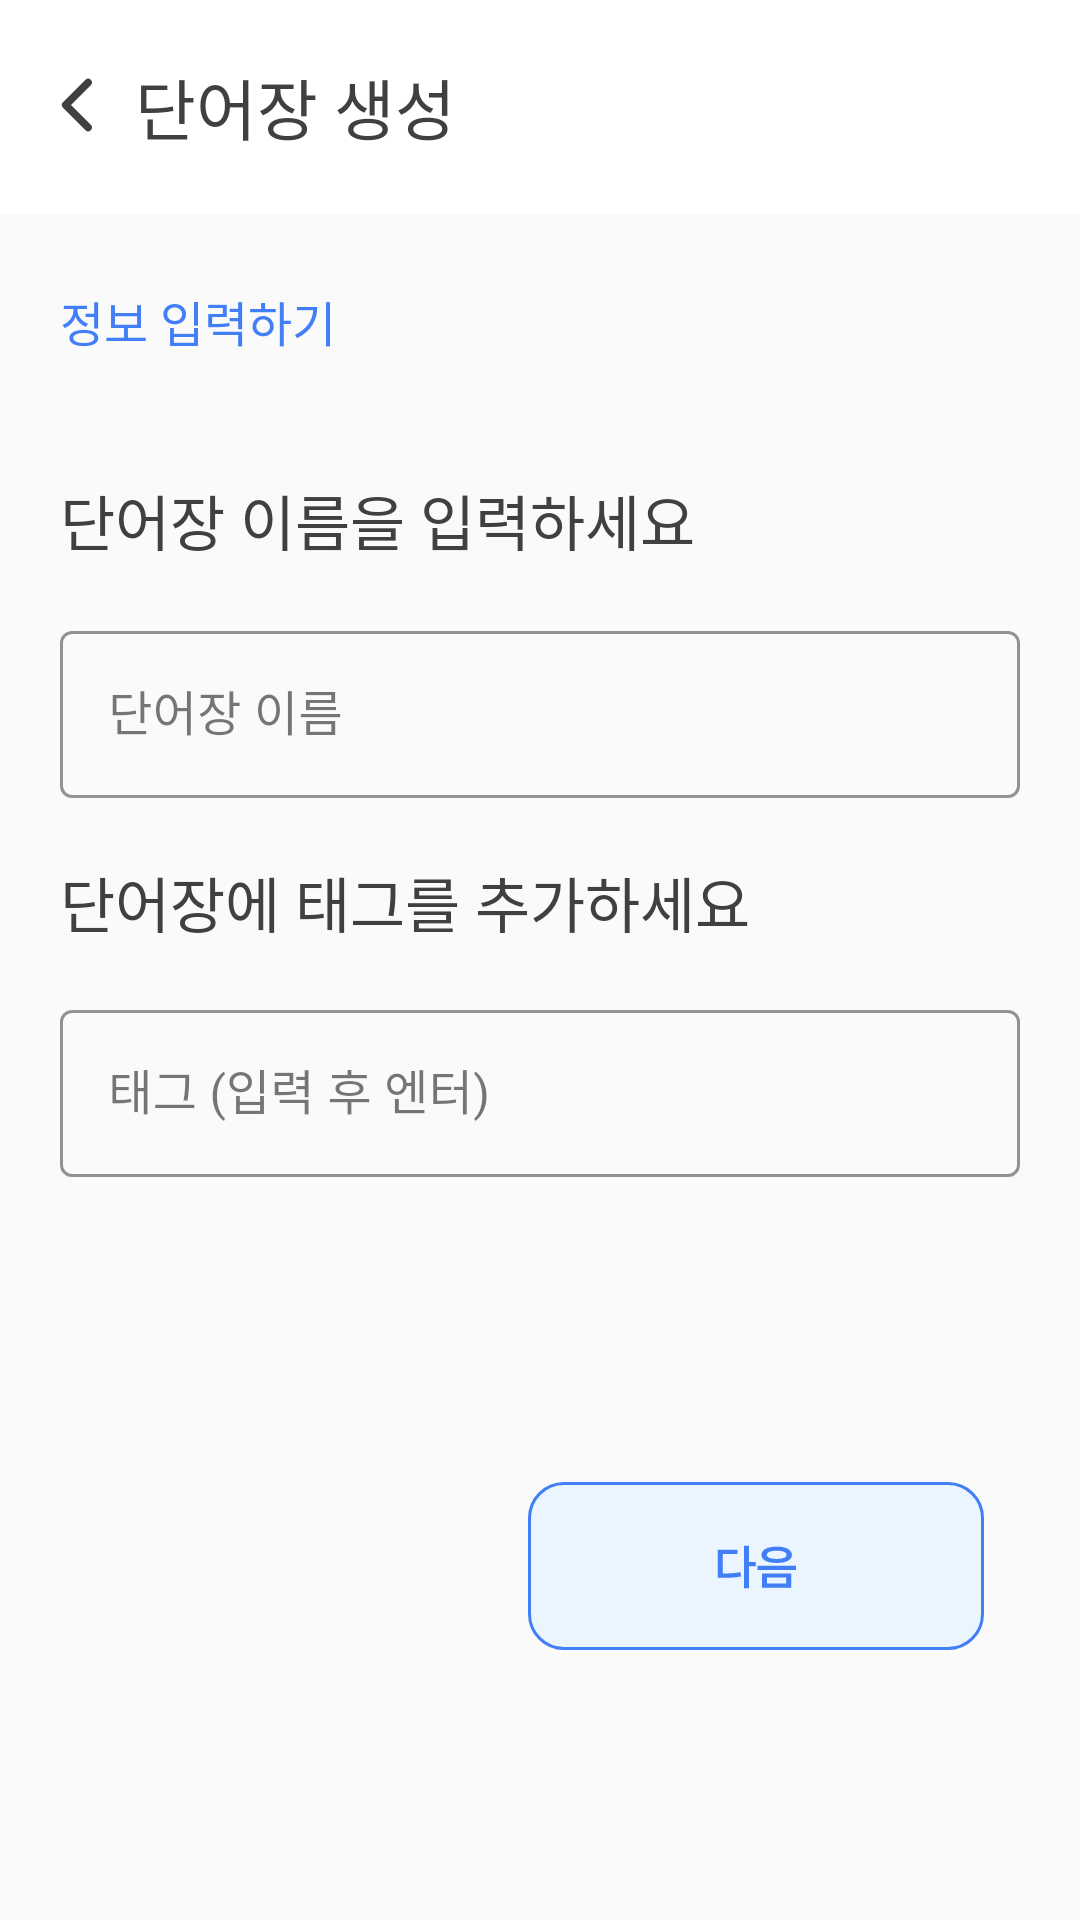

Produce the Android XML layout that renders to this screen, including the resource entries it uses.
<!-- AndroidManifest.xml: application theme Theme.Language -->
<!-- res/layout/fragment_add_new_voc.xml -->
<?xml version="1.0" encoding="utf-8"?>
<androidx.constraintlayout.widget.ConstraintLayout
    xmlns:android="http://schemas.android.com/apk/res/android"
    android:layout_width="match_parent"
    android:layout_height="match_parent"
    android:background="@color/BG"
    xmlns:app="http://schemas.android.com/apk/res-auto"
    xmlns:tools="http://schemas.android.com/tools"
    tools:context=".ui.makeVoc.AddNewVocFragment">

    <androidx.constraintlayout.widget.ConstraintLayout
        android:id="@+id/add_new_voc_topbar"
        android:layout_width="match_parent"
        android:layout_height="wrap_content"
        android:paddingVertical="20dp"
        android:background="@color/white"
        app:layout_constraintTop_toTopOf="parent"
        app:layout_constraintStart_toStartOf="parent"
        app:layout_constraintEnd_toEndOf="parent">

        <ImageView
            android:id="@+id/add_new_voc_back_btn"
            android:layout_width="30dp"
            android:layout_height="30dp"
            android:src="@drawable/ic_back_btn"
            android:layout_marginStart="10dp"
            android:visibility="visible"
            style="@style/freesentation6_20sp_title"
            app:layout_constraintStart_toStartOf="parent"
            app:layout_constraintTop_toTopOf="parent" />

        <TextView
            android:id="@+id/add_new_voc_title_tv"
            android:layout_width="wrap_content"
            android:layout_height="wrap_content"
            android:text="단어장 생성"
            style="@style/pretendard_22sp_semibold"
            android:textColor="@color/Black"
            android:layout_marginStart="5dp"
            app:layout_constraintStart_toEndOf="@id/add_new_voc_back_btn"
            app:layout_constraintTop_toTopOf="@id/add_new_voc_back_btn"
            app:layout_constraintBottom_toBottomOf="@id/add_new_voc_back_btn"/>

    </androidx.constraintlayout.widget.ConstraintLayout>

    <TextView
        android:id="@+id/insert_info_tv"
        android:layout_width="wrap_content"
        android:layout_height="wrap_content"
        app:layout_constraintTop_toBottomOf="@id/add_new_voc_topbar"
        app:layout_constraintStart_toStartOf="parent"
        android:text="정보 입력하기"
        style="@style/pretendard_16sp_semibold"
        android:textColor="@color/Main1_1"
        android:layout_marginTop="24dp"
        android:layout_marginStart="20dp" />

    <TextView
        android:id="@+id/insert_voc_name_tv"
        android:layout_width="wrap_content"
        android:layout_height="wrap_content"
        app:layout_constraintTop_toBottomOf="@id/insert_info_tv"
        app:layout_constraintStart_toStartOf="parent"
        android:text="단어장 이름을 입력하세요"
        style="@style/pretendard_20sp_semibold"
        android:layout_marginTop="40dp"
        android:layout_marginStart="20dp" />

    <com.google.android.material.textfield.TextInputLayout
        android:id="@+id/text_input_layout_outlined"
        android:layout_width="0dp"
        android:layout_height="wrap_content"
        app:layout_constraintTop_toBottomOf="@id/insert_voc_name_tv"
        app:layout_constraintStart_toStartOf="parent"
        app:layout_constraintEnd_toEndOf="parent"
        android:layout_marginTop="16dp"
        android:layout_marginStart="20dp"
        android:layout_marginEnd="20dp"
        style="@style/Widget.MaterialComponents.TextInputLayout.OutlinedBox"
        android:hint="단어장 이름"
        app:hintTextColor="@color/Gray1"
        app:boxStrokeColor="@color/Main1_1"
        app:hintTextAppearance="@style/MyHintText">

        <com.google.android.material.textfield.TextInputEditText
            android:id="@+id/insert_voc_name_et"
            android:layout_width="match_parent"
            android:layout_height="wrap_content"
            android:textColor="@color/Black"/>

    </com.google.android.material.textfield.TextInputLayout>

    <TextView
        android:id="@+id/input_tag_tv"
        android:layout_width="wrap_content"
        android:layout_height="wrap_content"
        app:layout_constraintTop_toBottomOf="@id/text_input_layout_outlined"
        app:layout_constraintStart_toStartOf="parent"
        android:text="단어장에 태그를 추가하세요"
        style="@style/pretendard_20sp_semibold"
        android:layout_marginTop="20dp"
        android:layout_marginStart="20dp" />

    <com.google.android.material.textfield.TextInputLayout
        android:id="@+id/tag_input_layout"
        style="@style/Widget.MaterialComponents.TextInputLayout.OutlinedBox"
        android:layout_width="0dp"
        android:layout_height="wrap_content"
        android:layout_marginTop="16dp"
        android:layout_marginStart="20dp"
        android:layout_marginEnd="20dp"
        android:hint="태그 (입력 후 엔터)"
        app:hintTextColor="@color/Gray1"
        app:boxStrokeColor="@color/Main1_1"
        app:layout_constraintEnd_toEndOf="parent"
        app:layout_constraintStart_toStartOf="parent"
        app:layout_constraintTop_toBottomOf="@id/input_tag_tv">

        <com.google.android.material.textfield.TextInputEditText
            android:id="@+id/input_tag_et"
            android:layout_width="match_parent"
            android:layout_height="wrap_content"
            android:imeOptions="actionDone"
            android:inputType="text"
            android:textColor="@color/Black"
            android:maxLines="1" />

    </com.google.android.material.textfield.TextInputLayout>

    <com.google.android.material.chip.ChipGroup
        android:id="@+id/tag_chip_group"
        android:layout_width="0dp"
        android:layout_height="wrap_content"
        android:layout_marginTop="8dp"
        android:layout_marginHorizontal="20dp"
        android:minHeight="48dp"
        app:layout_constraintEnd_toEndOf="parent"
        app:layout_constraintStart_toStartOf="parent"
        app:layout_constraintTop_toBottomOf="@id/tag_input_layout" />

    <ImageButton
        android:id="@+id/add_new_voc_next_btn"
        android:layout_width="wrap_content"
        android:layout_height="wrap_content"
        app:layout_constraintBottom_toBottomOf="parent"
        app:layout_constraintEnd_toEndOf="parent"
        android:src="@drawable/ic_next_btn"
        android:backgroundTint="@color/transparent"
        android:layout_marginEnd="20dp"
        android:layout_marginBottom="80dp"/>

</androidx.constraintlayout.widget.ConstraintLayout>
<!-- resources referenced by this layout -->
<resources>
  <color name="BG">#FAFAFA</color>
  <color name="Black">#404040</color>
  <color name="Gray1">#626262</color>
  <color name="Main1_1">#427FF6</color>
  <color name="transparent">#00ff0000</color>
  <color name="white">#FFFFFFFF</color>
  <!-- drawable ic_back_btn (drawable) -->
  <vector xmlns:android="http://schemas.android.com/apk/res/android"
      android:width="24dp"
      android:height="24dp"
      android:viewportWidth="24"
      android:viewportHeight="24">
    <path
        android:pathData="M15.5,18L9.5,12L15.5,6"
        android:strokeLineJoin="round"
        android:strokeWidth="2"
        android:fillColor="#00000000"
        android:strokeColor="#404040"
        android:strokeLineCap="round"/>
  </vector>
  <!-- drawable ic_next_btn (drawable) -->
  <vector xmlns:android="http://schemas.android.com/apk/res/android"
      android:width="152dp"
      android:height="56dp"
      android:viewportWidth="152"
      android:viewportHeight="56">
    <path
        android:pathData="M12,0.5L140,0.5A11.5,11.5 0,0 1,151.5 12L151.5,44A11.5,11.5 0,0 1,140 55.5L12,55.5A11.5,11.5 0,0 1,0.5 44L0.5,12A11.5,11.5 0,0 1,12 0.5z"
        android:fillColor="#EAF5FF"/>
    <path
        android:strokeWidth="1"
        android:pathData="M12,0.5L140,0.5A11.5,11.5 0,0 1,151.5 12L151.5,44A11.5,11.5 0,0 1,140 55.5L12,55.5A11.5,11.5 0,0 1,0.5 44L0.5,12A11.5,11.5 0,0 1,12 0.5z"
        android:fillColor="#00000000"
        android:strokeColor="#427FF6"/>
    <path
        android:pathData="M73.7,21.27V26.63H75.88V28.05H73.7V35.41H71.97V21.27H73.7ZM69.83,22.61V24.02H64.95V30.5C67.15,30.5 68.88,30.39 70.83,30.05L71.03,31.52C68.84,31.89 66.94,31.95 64.39,31.95H63.22V22.61H69.83ZM82.89,21.55C86.02,21.55 87.97,22.58 87.98,24.3C87.97,25.98 86.02,27 82.89,26.98C79.8,27 77.8,25.98 77.8,24.3C77.8,22.58 79.8,21.55 82.89,21.55ZM82.89,22.91C80.83,22.91 79.59,23.39 79.61,24.3C79.59,25.16 80.83,25.63 82.89,25.64C84.95,25.63 86.19,25.16 86.19,24.3C86.19,23.39 84.95,22.91 82.89,22.91ZM87.78,30.47V35.22H77.98V30.47H87.78ZM79.7,31.84V33.81H86.09V31.84H79.7ZM89.34,27.94V29.34H76.47V27.94H89.34Z"
        android:fillColor="#427FF6"/>
  </vector>
  <style name="MyHintText" parent="TextAppearance.AppCompat.Small">
          <item name="android:fontFamily">@font/pretendard_semibold</item> </style>
  <style name="freesentation6_20sp_title">
          <item name="android:fontFamily">@font/freesentation_6semibold</item>
          <item name="android:textSize">20sp</item>
          <item name="android:textColor">@color/colorFont</item>
      </style>
  <style name="pretendard_16sp_semibold">
          <item name="android:fontFamily">@font/pretendard_semibold</item>
          <item name="android:textColor">@color/Black</item>
          <item name="android:textSize">16sp</item>
      </style>
  <style name="pretendard_20sp_semibold">
          <item name="android:fontFamily">@font/pretendard_semibold</item>
          <item name="android:textColor">@color/Black</item>
          <item name="android:textSize">20sp</item>
      </style>
  <style name="pretendard_22sp_semibold">
          <item name="android:fontFamily">@font/pretendard_semibold</item>
          <item name="android:textColor">@color/Black</item>
          <item name="android:textSize">22sp</item>
      </style>
  <style name="Theme.Language" parent="Base.Theme.Language" />
  <color name="colorFont">#4C4C4C</color>
  <style name="Base.Theme.Language" parent="Theme.Material3.DayNight.NoActionBar">
          
          
      </style>
</resources>
